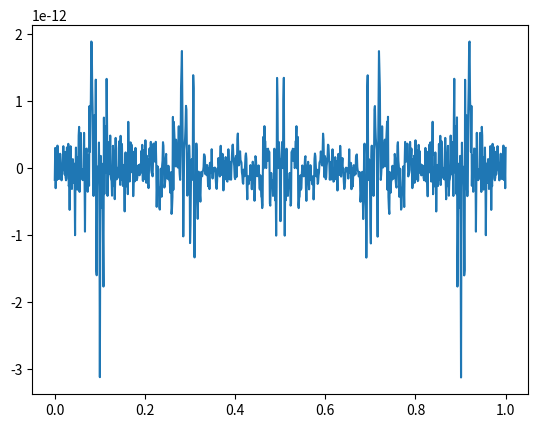

This figure's Python source:
# #!/usr/bin/python3
import scipy as sc
import numpy as np
import matplotlib.pyplot as plt

from scipy import signal 
from scipy.fft import fft, ifft, fftfreq

def generate_sine(freq, sample_rate, duration): 
    x = np.linspace(0, duration, sample_rate * duration, endpoint=False)
    frequencies = x * freq
    # 2pi because np.sin takes radians
    y = np.sin((2 * np.pi) * frequencies)
    return x, y

# create random transferfunction 
num = np.array([1 ,0.5 ,0.5]) # np.random.rand(1,3)
den = np.array([1 ,0.3 ,0.6])# np.random.rand(1,3)
random_TF = signal.TransferFunction(num, den)

# Generate sine 
t = np.linspace(0, 100, 500)
f = 100
f_s = 1000
duration = 1
x, u_continuous = generate_sine(f,f_s, duration)

# FFT 
random_TF_discrete = random_TF.to_discrete(1/f_s)
u_discrete = fft(u_continuous)
w_abs = abs(fftfreq(x.size, 1/f_s) )
w =fftfreq(x.size, 1/f_s)

# Simulate TF with signal u. len(t) should be equal to len(u_discrete)
t_simulate = np.linspace(0,duration, len(u_discrete))
sim = signal.dlsim(random_TF_discrete, u_discrete, t_simulate)


plt.figure(1)
plt.plot(sim[0],sim[1])
plt.show()
